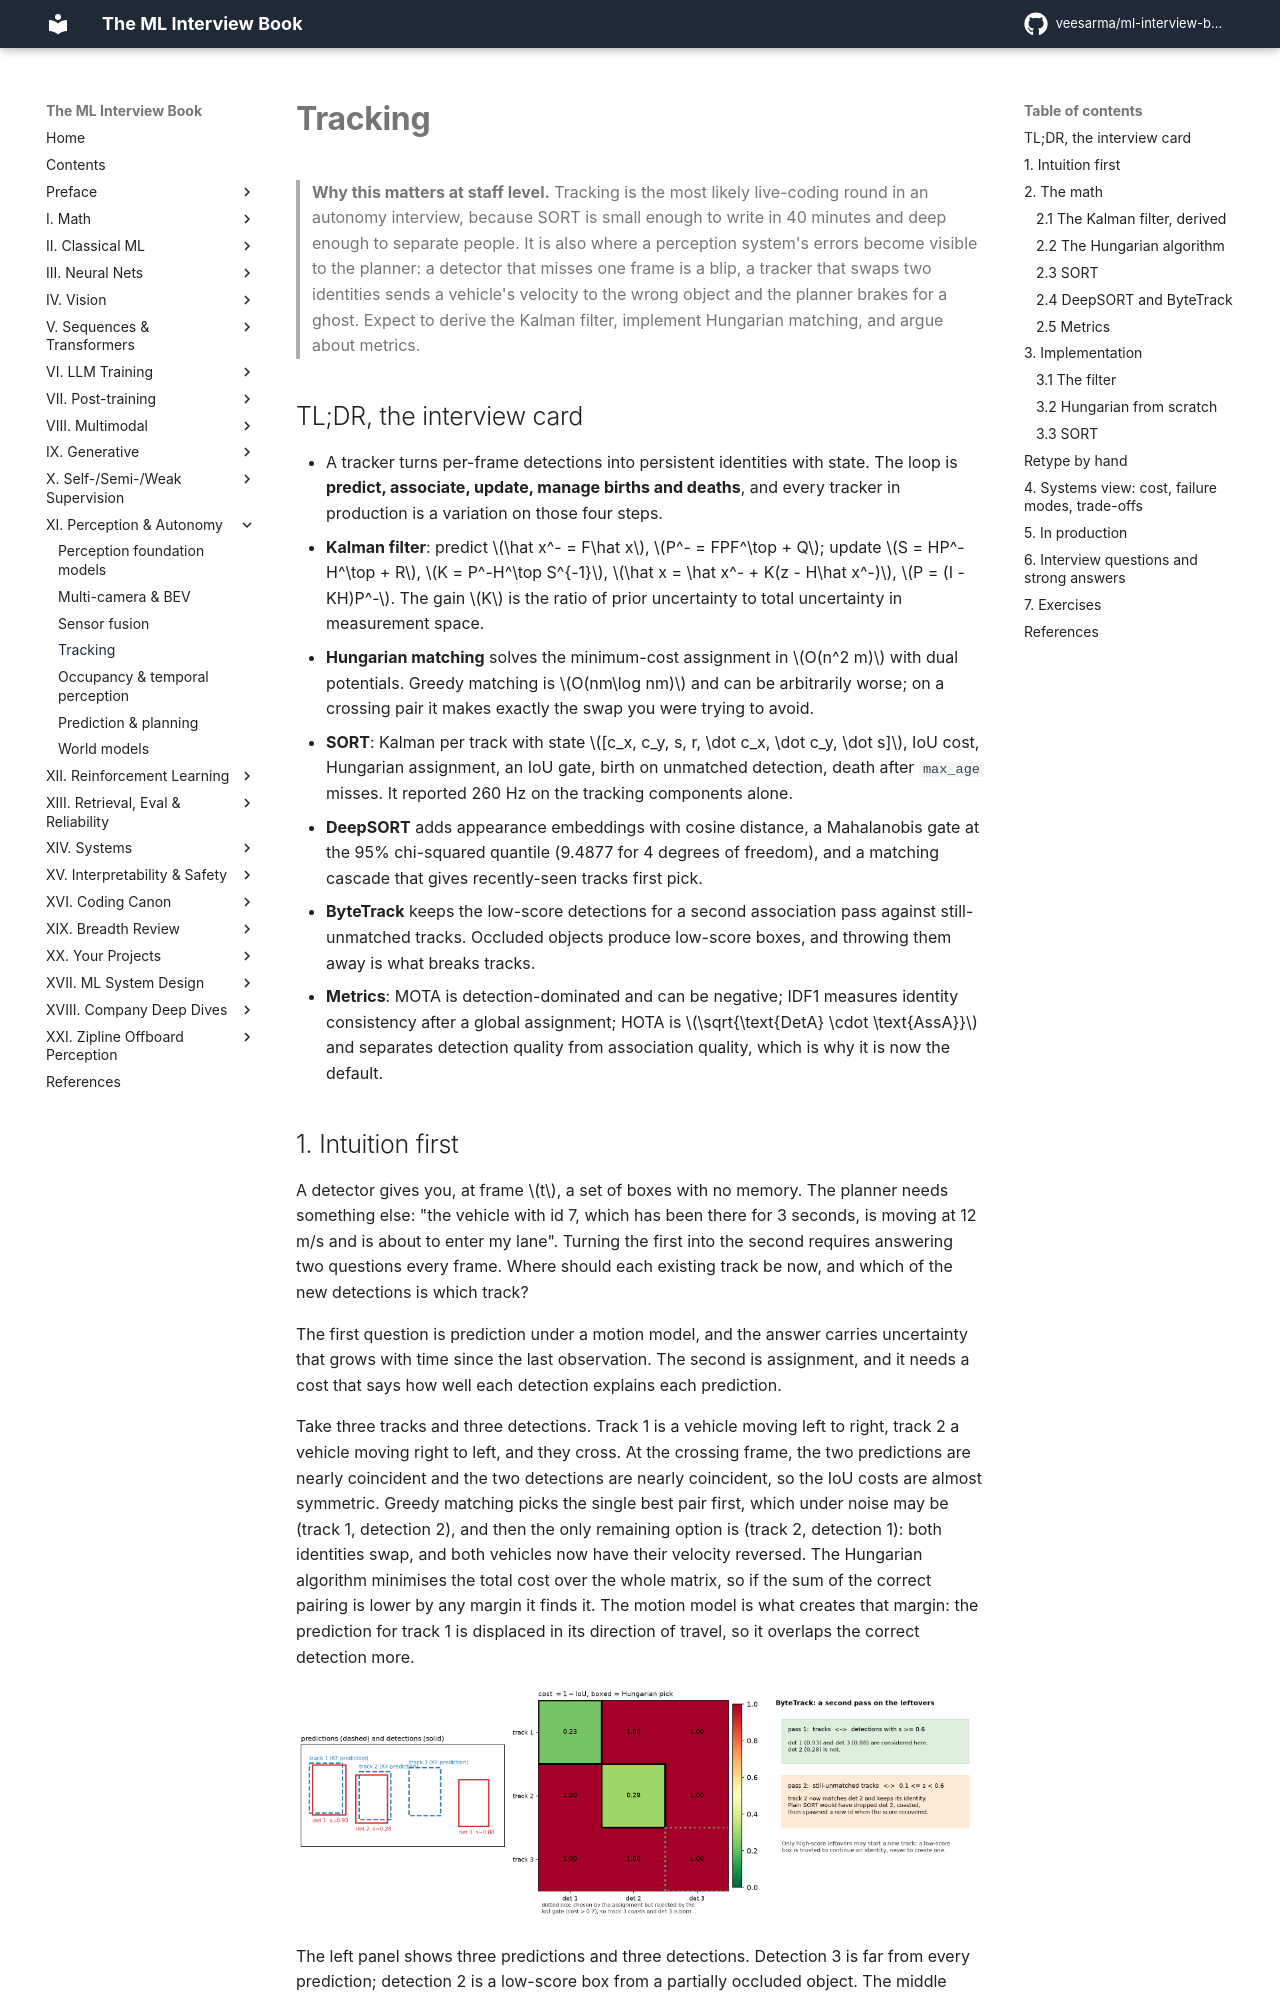

repository: veesarma/ml-interview-book · page: part11-perception-autonomy/04-tracking/index.html · generator: mkdocs

# Tracking

> **Why this matters at staff level.** Tracking is the most likely live-coding round in an
> autonomy interview, because SORT is small enough to write in 40 minutes and deep enough to
> separate people. It is also where a perception system's errors become visible to the
> planner: a detector that misses one frame is a blip, a tracker that swaps two identities
> sends a vehicle's velocity to the wrong object and the planner brakes for a ghost. Expect
> to derive the Kalman filter, implement Hungarian matching, and argue about metrics.

## TL;DR, the interview card

* A tracker turns per-frame detections into persistent identities with state. The loop is
  **predict, associate, update, manage births and deaths**, and every tracker in production
  is a variation on those four steps.
* **Kalman filter**: predict $\hat x^- = F\hat x$, $P^- = FPF^\top + Q$; update
  $S = HP^-H^\top + R$, $K = P^-H^\top S^{-1}$, $\hat x = \hat x^- + K(z - H\hat x^-)$,
  $P = (I - KH)P^-$. The gain $K$ is the ratio of prior uncertainty to total uncertainty in
  measurement space.
* **Hungarian matching** solves the minimum-cost assignment in $O(n^2 m)$ with dual
  potentials. Greedy matching is $O(nm\log nm)$ and can be arbitrarily worse; on a crossing
  pair it makes exactly the swap you were trying to avoid.
* **SORT**: Kalman per track with state $[c_x, c_y, s, r, \dot c_x, \dot c_y, \dot s]$, IoU
  cost, Hungarian assignment, an IoU gate, birth on unmatched detection, death after
  `max_age` misses. It reported 260 Hz on the tracking components alone.
* **DeepSORT** adds appearance embeddings with cosine distance, a Mahalanobis gate at the
  95% chi-squared quantile (9.4877 for 4 degrees of freedom), and a matching cascade that
  gives recently-seen tracks first pick.
* **ByteTrack** keeps the low-score detections for a second association pass against
  still-unmatched tracks. Occluded objects produce low-score boxes, and throwing them away is
  what breaks tracks.
* **Metrics**: MOTA is detection-dominated and can be negative; IDF1 measures identity
  consistency after a global assignment; HOTA is $\sqrt{\text{DetA} \cdot \text{AssA}}$ and
  separates detection quality from association quality, which is why it is now the default.

## 1. Intuition first

A detector gives you, at frame $t$, a set of boxes with no memory. The planner needs
something else: "the vehicle with id 7, which has been there for 3 seconds, is moving at 12
m/s and is about to enter my lane". Turning the first into the second requires answering two
questions every frame. Where should each existing track be now, and which of the new
detections is which track?

The first question is prediction under a motion model, and the answer carries uncertainty
that grows with time since the last observation. The second is assignment, and it needs a
cost that says how well each detection explains each prediction.

Take three tracks and three detections. Track 1 is a vehicle moving left to right, track 2 a
vehicle moving right to left, and they cross. At the crossing frame, the two predictions are
nearly coincident and the two detections are nearly coincident, so the IoU costs are almost
symmetric. Greedy matching picks the single best pair first, which under noise may be
(track 1, detection 2), and then the only remaining option is (track 2, detection 1): both
identities swap, and both vehicles now have their velocity reversed. The Hungarian algorithm
minimises the total cost over the whole matrix, so if the sum of the correct pairing is lower
by any margin it finds it. The motion model is what creates that margin: the prediction for
track 1 is displaced in its direction of travel, so it overlaps the correct detection more.

![The IoU cost matrix, the Hungarian assignment, and ByteTrack's second pass](../assets/figures/part11_sort_association.png){ width="900" }

The left panel shows three predictions and three detections. Detection 3 is far from every
prediction; detection 2 is a low-score box from a partially occluded object. The middle panel
is the cost matrix with the Hungarian picks boxed: two are accepted and one is rejected by the
IoU gate, which is the mechanism by which a track coasts and a new track is born. The right
panel is ByteTrack's addition, which is entirely about detection 2.

## 2. The math
